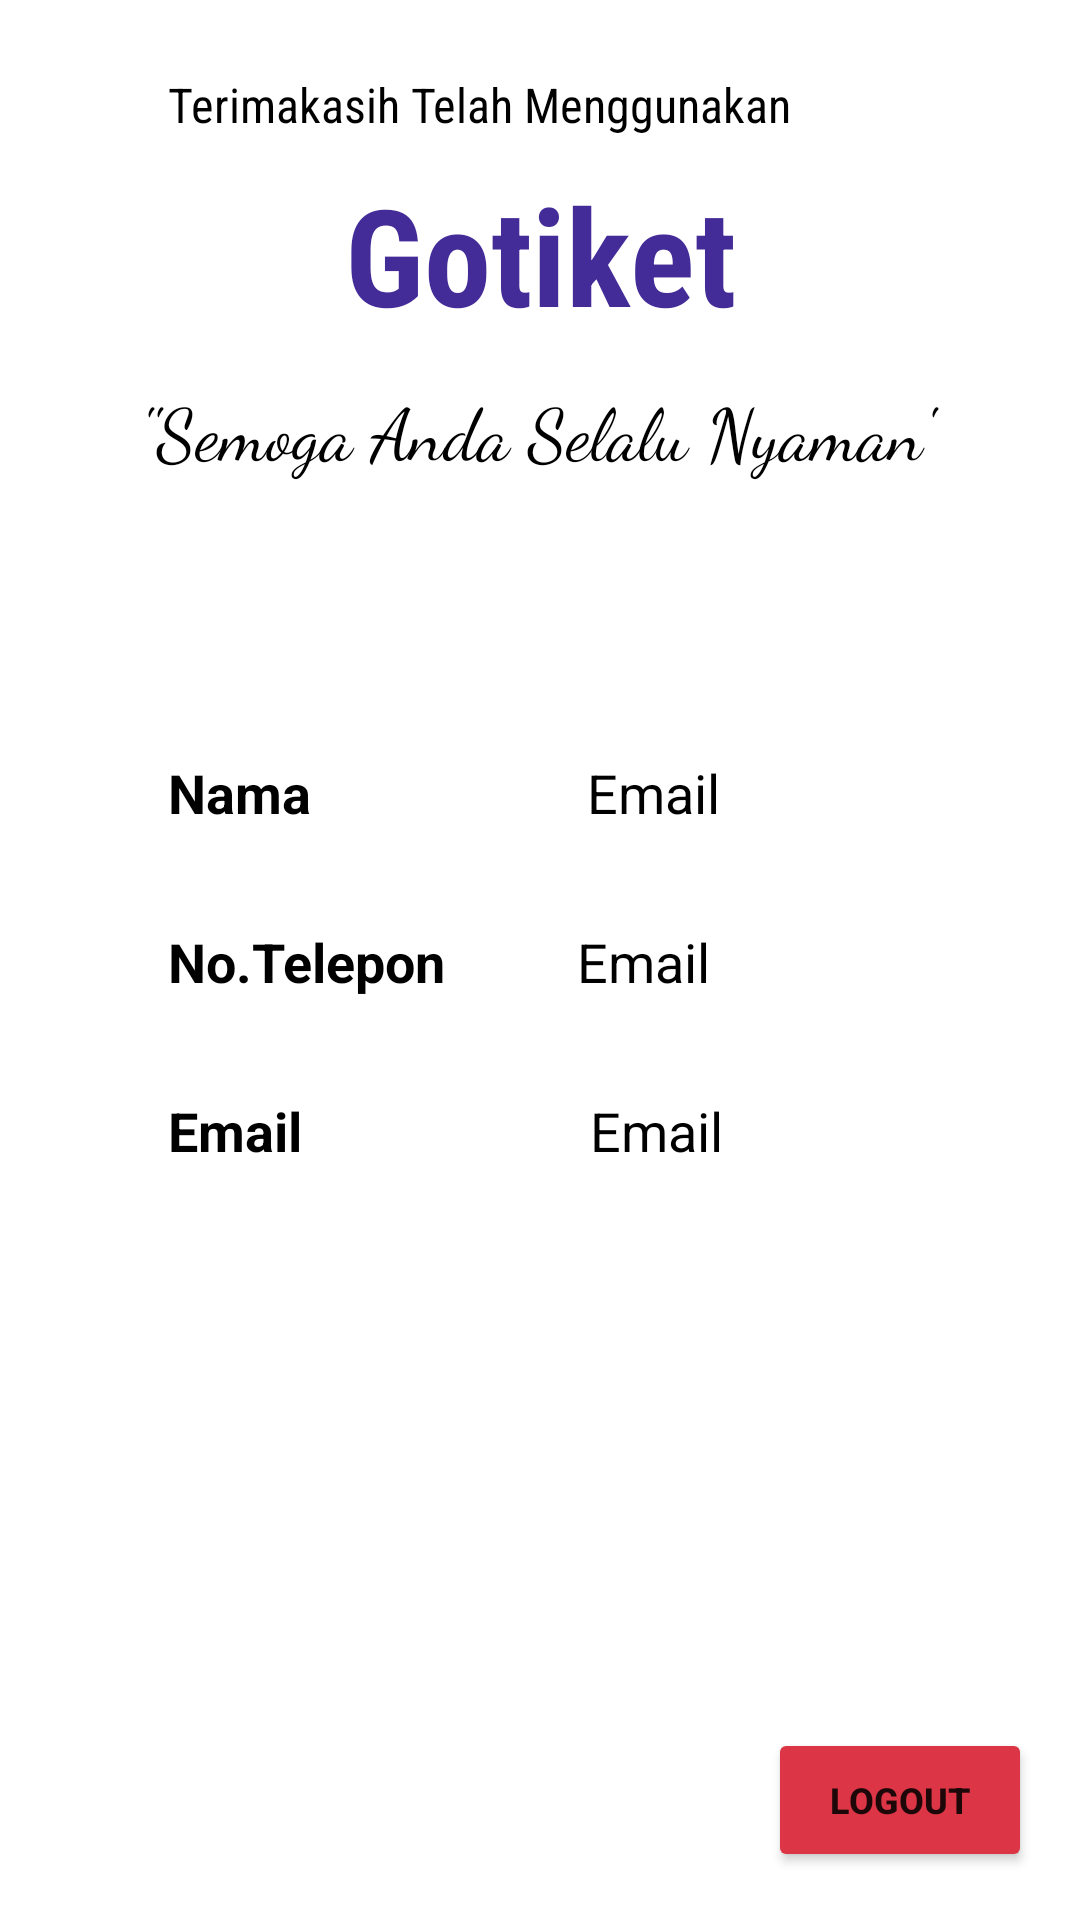

Reconstruct the res/layout file that produces this screen, plus the resources it refers to.
<!-- AndroidManifest.xml: application theme Theme.Gotiket -->
<!-- res/layout/fragment_profile.xml -->
<?xml version="1.0" encoding="utf-8"?>
<androidx.constraintlayout.widget.ConstraintLayout xmlns:android="http://schemas.android.com/apk/res/android"
    xmlns:app="http://schemas.android.com/apk/res-auto"
    xmlns:tools="http://schemas.android.com/tools"
    android:layout_width="match_parent"
    android:layout_height="match_parent"
    android:background="@color/white"
    tools:context=".MainActivity">


    <TextView
        android:id="@+id/apk"
        android:layout_width="wrap_content"
        android:layout_height="wrap_content"
        android:layout_marginTop="4dp"
        android:fontFamily="sans-serif-condensed"
        android:paddingTop="5dp"
        android:text="Gotiket"
        android:textColor="@color/title"
        android:textSize="45sp"
        android:textStyle="bold"
        app:layout_constraintEnd_toEndOf="parent"
        app:layout_constraintStart_toStartOf="parent"
        app:layout_constraintTop_toBottomOf="@+id/subjudul12" />

    <TextView
        android:id="@+id/subjudul12"
        android:layout_width="wrap_content"
        android:layout_height="wrap_content"
        android:layout_marginStart="56dp"
        android:layout_marginTop="24dp"
        android:fontFamily="sans-serif-condensed"
        android:text="Terimakasih Telah Menggunakan"
        android:textColor="@color/black"
        android:textSize="16sp"
        app:layout_constraintStart_toStartOf="parent"
        app:layout_constraintTop_toTopOf="parent" />


    <TextView
        android:id="@+id/textJudul"
        android:layout_width="wrap_content"
        android:layout_height="wrap_content"
        android:layout_marginTop="12dp"
        android:fontFamily="cursive"
        android:text="''Semoga Anda Selalu Nyaman''"
        android:textColor="@color/black"
        android:textSize="24sp"
        app:layout_constraintEnd_toEndOf="parent"
        app:layout_constraintStart_toStartOf="parent"
        app:layout_constraintTop_toBottomOf="@+id/apk" />

    <TextView
        android:id="@+id/ttxnama"
        android:layout_width="wrap_content"
        android:layout_height="wrap_content"
        android:layout_marginStart="56dp"
        android:layout_marginTop="92dp"
        android:text="Nama"
        android:textStyle="bold"
        android:textColor="@color/black"
        android:textSize="18sp"
        app:layout_constraintStart_toStartOf="parent"
        app:layout_constraintTop_toBottomOf="@+id/textJudul" />

    <TextView
        android:id="@+id/ttxnama2"
        android:layout_width="wrap_content"
        android:layout_height="wrap_content"
        android:layout_marginStart="56dp"
        android:layout_marginTop="32dp"
        android:text="No.Telepon"
        android:textStyle="bold"
        android:textColor="@color/black"
        android:textSize="18sp"
        app:layout_constraintStart_toStartOf="parent"
        app:layout_constraintTop_toBottomOf="@+id/ttxnama" />

    <TextView
        android:id="@+id/ttxnama3"
        android:layout_width="wrap_content"
        android:layout_height="wrap_content"
        android:layout_marginStart="56dp"
        android:layout_marginTop="32dp"
        android:text="Email"
        android:textStyle="bold"
        android:textColor="@color/black"
        android:textSize="18sp"
        app:layout_constraintStart_toStartOf="parent"
        app:layout_constraintTop_toBottomOf="@+id/ttxnama2" />

    <TextView
        android:id="@+id/edtnamaprofil"
        android:layout_width="wrap_content"
        android:layout_height="wrap_content"
        android:layout_marginStart="92dp"
        android:layout_marginTop="92dp"
        android:text="Email"
        android:textColor="@color/black"
        android:textSize="18sp"
        app:layout_constraintStart_toEndOf="@+id/ttxnama"
        app:layout_constraintTop_toBottomOf="@+id/textJudul" />

    <TextView
        android:id="@+id/edtnohpprofil"
        android:layout_width="wrap_content"
        android:layout_height="wrap_content"
        android:layout_marginStart="44dp"
        android:layout_marginTop="32dp"
        android:text="Email"
        android:textColor="@color/black"
        android:textSize="18sp"
        app:layout_constraintStart_toEndOf="@+id/ttxnama2"
        app:layout_constraintTop_toBottomOf="@+id/edtnamaprofil" />

    <TextView
        android:id="@+id/edtemailprofil"
        android:layout_width="wrap_content"
        android:layout_height="wrap_content"
        android:layout_marginStart="96dp"
        android:layout_marginTop="32dp"
        android:text="Email"
        android:textColor="@color/black"
        android:textSize="18sp"
        app:layout_constraintStart_toEndOf="@+id/ttxnama3"
        app:layout_constraintTop_toBottomOf="@+id/edtnohpprofil" />

    <Button
        android:id="@+id/btnkeluar"
        android:layout_width="wrap_content"
        android:layout_height="wrap_content"
        android:layout_marginEnd="16dp"
        android:layout_marginBottom="16dp"
        android:backgroundTint="@color/danger"
        android:text="Logout"
        android:textSize="12dp"
        android:textStyle="bold"
        app:layout_constraintBottom_toBottomOf="parent"
        app:layout_constraintEnd_toEndOf="parent" />


</androidx.constraintlayout.widget.ConstraintLayout>
<!-- resources referenced by this layout -->
<resources>
  <color name="black">#FF000000</color>
  <color name="danger">#dc3545</color>
  <color name="title">#442c98</color>
  <color name="white">#FFFFFFFF</color>
  <style name="Theme.Gotiket" parent="Theme.MaterialComponents.DayNight.NoActionBar">
          
          <item name="colorPrimary">@color/purple_500</item>
          <item name="colorPrimaryVariant">@color/purple_700</item>
          <item name="colorOnPrimary">@color/white</item>
          
          <item name="colorSecondary">@color/teal_200</item>
          <item name="colorSecondaryVariant">@color/teal_700</item>
          <item name="colorOnSecondary">@color/black</item>
          
          <item name="android:statusBarColor">?attr/colorPrimaryVariant</item>
          
      </style>
  <color name="purple_500">#FF6200EE</color>
  <color name="purple_700">#FF3700B3</color>
  <color name="teal_200">#FF03DAC5</color>
  <color name="teal_700">#FF018786</color>
</resources>
